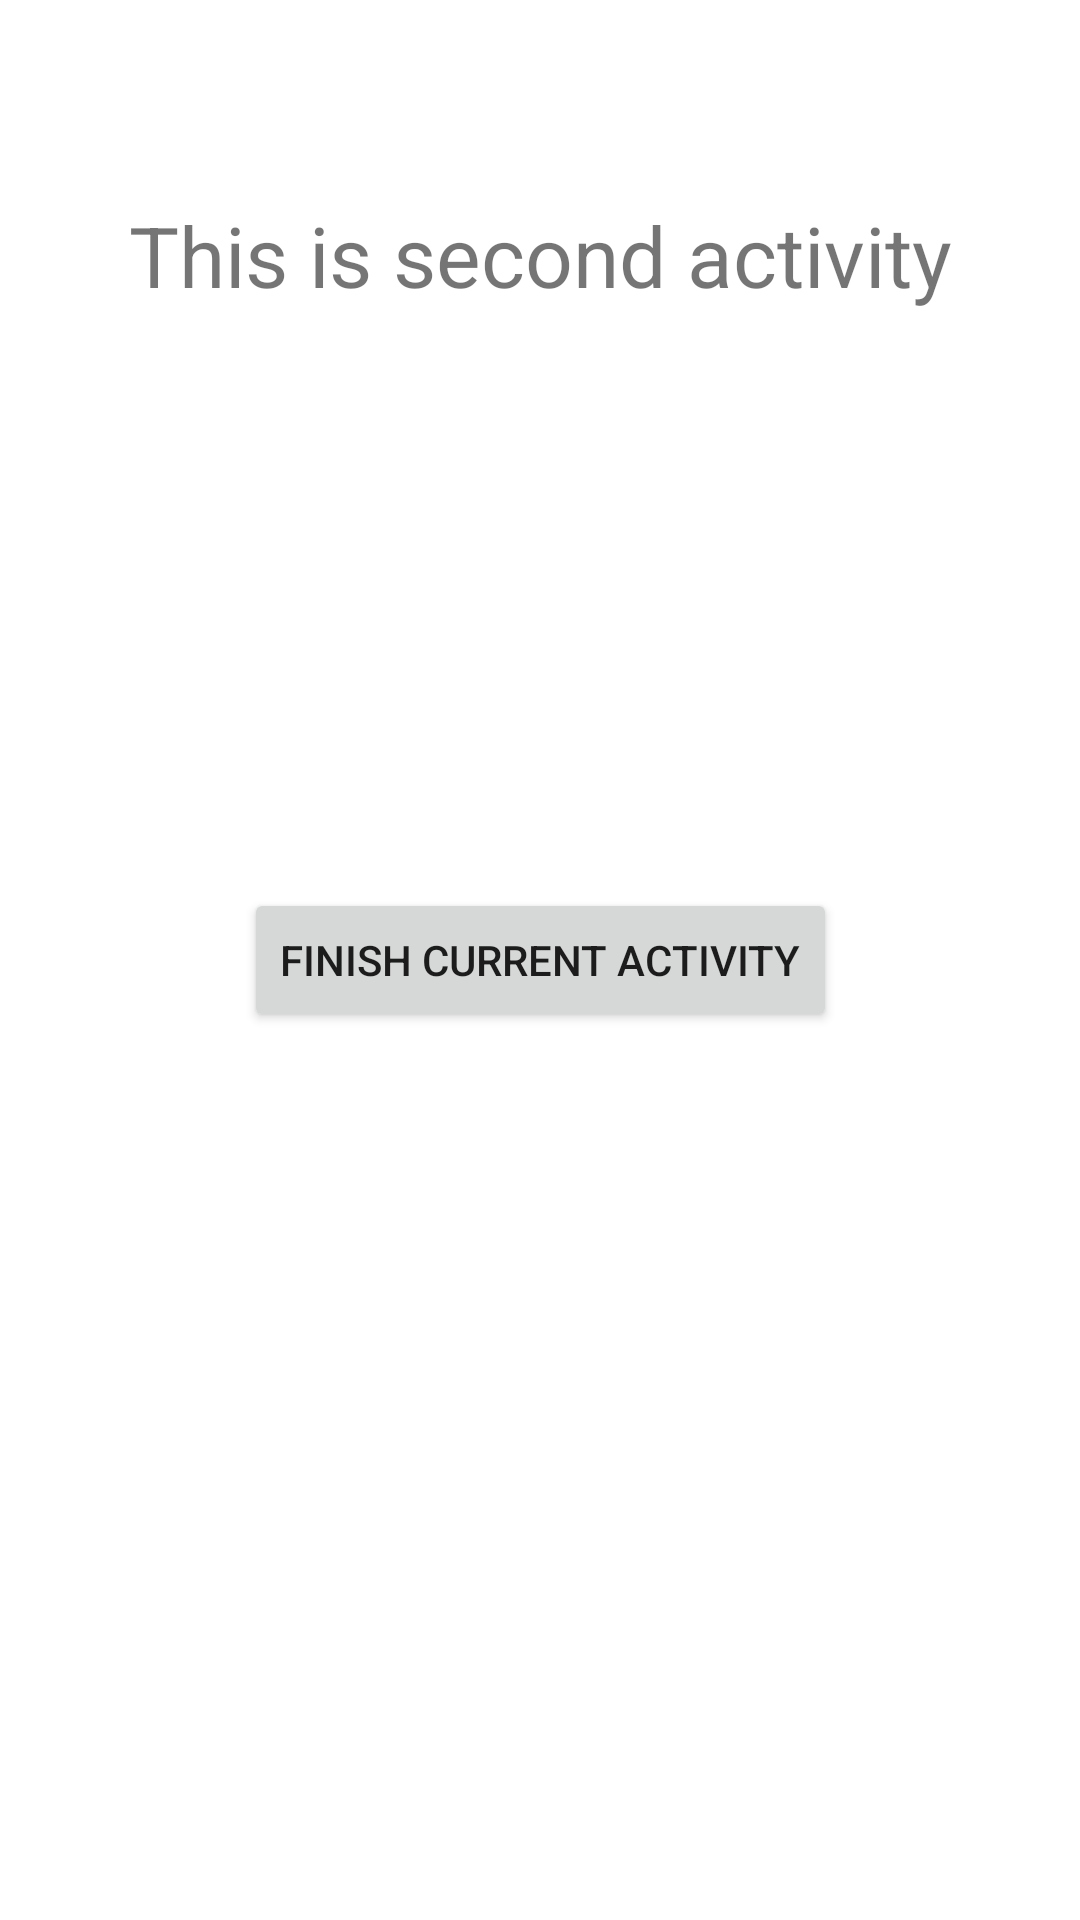

The Android layout XML behind this screen, and the referenced resources:
<!-- AndroidManifest.xml: application theme Theme.MultipageSample -->
<!-- res/layout/activity_intent_target.xml -->
<?xml version="1.0" encoding="utf-8"?>
<androidx.constraintlayout.widget.ConstraintLayout xmlns:android="http://schemas.android.com/apk/res/android"
    xmlns:app="http://schemas.android.com/apk/res-auto"
    xmlns:tools="http://schemas.android.com/tools"
    android:layout_width="match_parent"
    android:layout_height="match_parent"
    tools:context=".intent.IntentTargetActivity">

    <TextView
        android:id="@+id/textView"
        android:layout_width="wrap_content"
        android:layout_height="wrap_content"
        android:layout_marginTop="24dp"
        android:layout_marginBottom="150dp"
        android:text="This is second activity"
        android:textSize="28sp"
        app:layout_constraintBottom_toTopOf="@+id/finishBtn"
        app:layout_constraintEnd_toEndOf="parent"
        app:layout_constraintStart_toStartOf="parent"
        app:layout_constraintTop_toTopOf="parent" />

    <Button
        android:id="@+id/finishBtn"
        android:layout_width="wrap_content"
        android:layout_height="wrap_content"
        android:text="Finish current activity"
        app:layout_constraintBottom_toBottomOf="parent"
        app:layout_constraintEnd_toEndOf="parent"
        app:layout_constraintStart_toStartOf="parent"
        app:layout_constraintTop_toTopOf="parent" />
</androidx.constraintlayout.widget.ConstraintLayout>
<!-- resources referenced by this layout -->
<resources>
  <style name="Theme.MultipageSample" parent="Theme.MaterialComponents.DayNight.DarkActionBar">
          
          <item name="colorPrimary">@color/purple_500</item>
          <item name="colorPrimaryVariant">@color/purple_700</item>
          <item name="colorOnPrimary">@color/white</item>
          
          <item name="colorSecondary">@color/teal_200</item>
          <item name="colorSecondaryVariant">@color/teal_700</item>
          <item name="colorOnSecondary">@color/black</item>
          
          <item name="android:statusBarColor" tools:targetApi="l">?attr/colorPrimaryVariant</item>
  
      </style>
  <!-- not gathered from this repository: default colours our renderer supplied (Android Studio template values) -->
  <color name="purple_500">#FF6200EE</color>
  <color name="purple_700">#FF3700B3</color>
  <color name="teal_200">#FF03DAC5</color>
  <color name="teal_700">#FF018786</color>
  <color name="black">#FF000000</color>
  <color name="white">#FFFFFFFF</color>
</resources>
